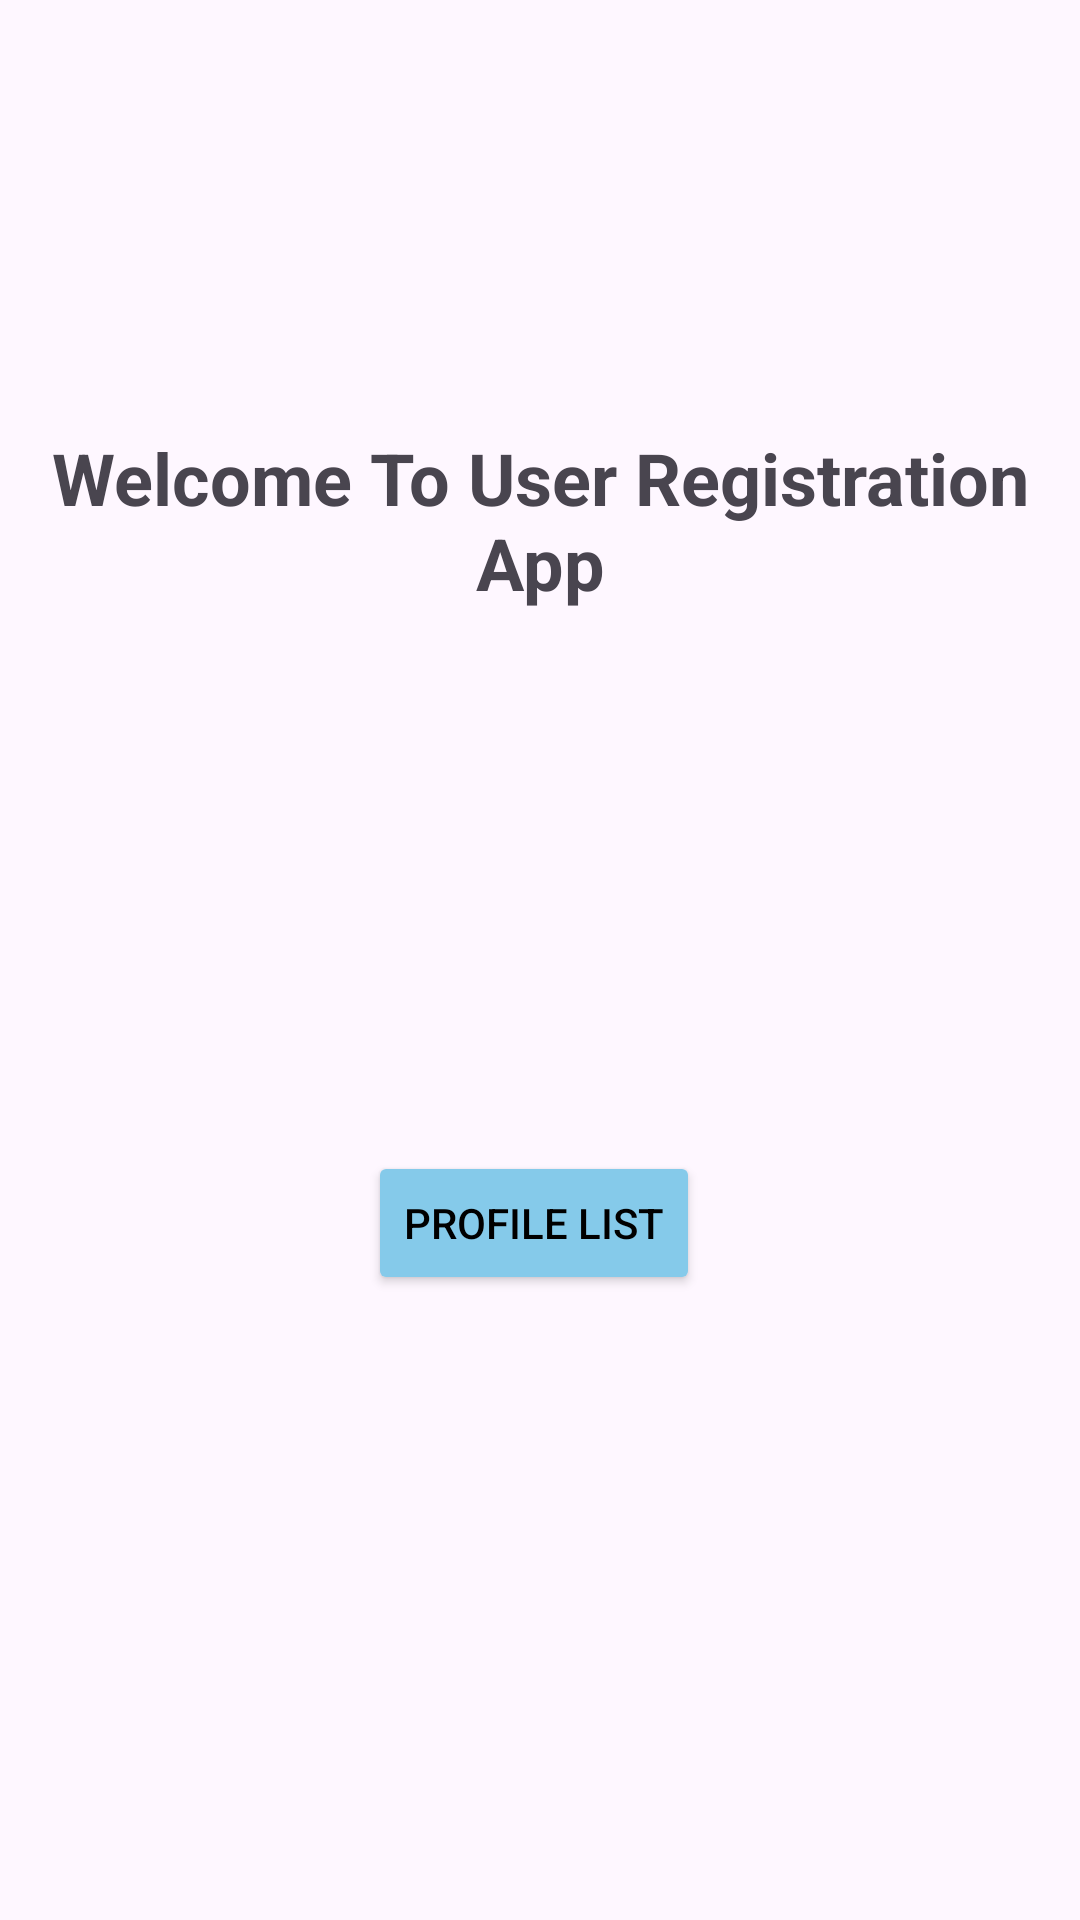

This screen was rendered from an Android layout file. Write that file and the resources it references.
<!-- AndroidManifest.xml: application theme Theme.Job02tanjidul01062024 -->
<!-- res/layout/activity_main.xml -->
<?xml version="1.0" encoding="utf-8"?>
<androidx.constraintlayout.widget.ConstraintLayout xmlns:android="http://schemas.android.com/apk/res/android"
    xmlns:app="http://schemas.android.com/apk/res-auto"
    xmlns:tools="http://schemas.android.com/tools"
    android:id="@+id/main"
    android:layout_width="match_parent"
    android:layout_height="match_parent"
    tools:context=".MainActivity">

    <TextView
        android:id="@+id/textView"
        android:layout_width="wrap_content"
        android:layout_height="wrap_content"
        android:text="Welcome To User Registration App"
        android:textSize="24sp"
        android:textAlignment="center"
        android:textStyle="bold"
        app:layout_constraintBottom_toBottomOf="parent"
        app:layout_constraintEnd_toEndOf="parent"
        app:layout_constraintHorizontal_bias="0.555"
        app:layout_constraintStart_toStartOf="parent"
        app:layout_constraintTop_toTopOf="parent"
        app:layout_constraintVertical_bias="0.247" />

    <Button
        android:id="@+id/profileListBtn"
        android:layout_width="wrap_content"
        android:layout_height="wrap_content"
        android:layout_marginTop="180dp"
        android:text="Profile List"
        android:textColor="@color/black"
        android:backgroundTint="#85CAEA"
        app:layout_constraintEnd_toEndOf="@+id/textView"
        app:layout_constraintHorizontal_bias="0.492"
        app:layout_constraintStart_toStartOf="@+id/textView"
        app:layout_constraintTop_toBottomOf="@+id/textView" />

</androidx.constraintlayout.widget.ConstraintLayout>
<!-- resources referenced by this layout -->
<resources>
  <style name="Theme.Job02tanjidul01062024" parent="Base.Theme.Job02tanjidul01062024" />
  <style name="Base.Theme.Job02tanjidul01062024" parent="Theme.Material3.DayNight.NoActionBar">
          
          
      </style>
  <!-- not gathered from this repository: default colours our renderer supplied (Android Studio template values) -->
  <color name="black">#FF000000</color>
</resources>
